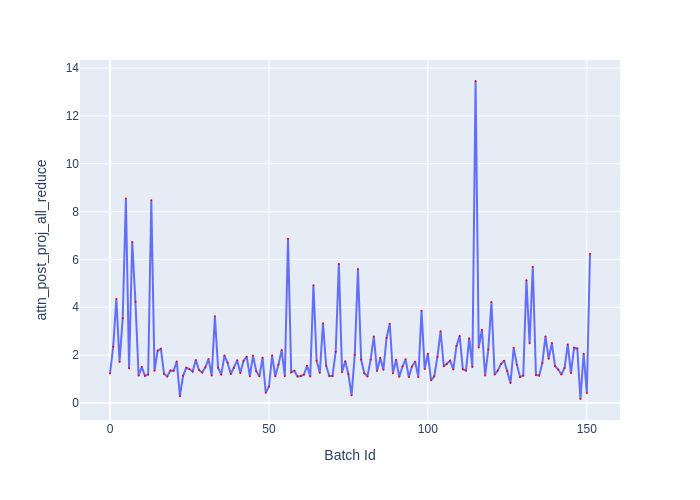

The data file committed next to this chart (first rows):
Batch Id, attn_post_proj_all_reduce
0, 1.227
1, 2.35
2, 4.341
3, 1.71
4, 3.539
5, 8.545
6, 1.455
7, 6.729
8, 4.232
9, 1.15
10, 1.498
11, 1.132
12, 1.186
13, 8.479
14, 1.345
15, 2.188
16, 2.261
17, 1.223
18, 1.105
19, 1.352
20, 1.342
21, 1.735
22, 0.284
23, 1.142
24, 1.468
25, 1.417
26, 1.316
27, 1.792
28, 1.377
29, 1.274
30, 1.49
31, 1.833
32, 1.15
33, 3.62
34, 1.474
35, 1.182
36, 1.982
37, 1.676
38, 1.211
39, 1.477
40, 1.782
41, 1.248
42, 1.752
43, 1.935
44, 1.116
45, 1.976
46, 1.329
47, 1.114
48, 1.888
49, 0.427
50, 0.6845
51, 1.979
52, 1.116
53, 1.607
54, 2.208
55, 1.12
56, 6.862
57, 1.28
58, 1.345
59, 1.108
... 92 more rows
